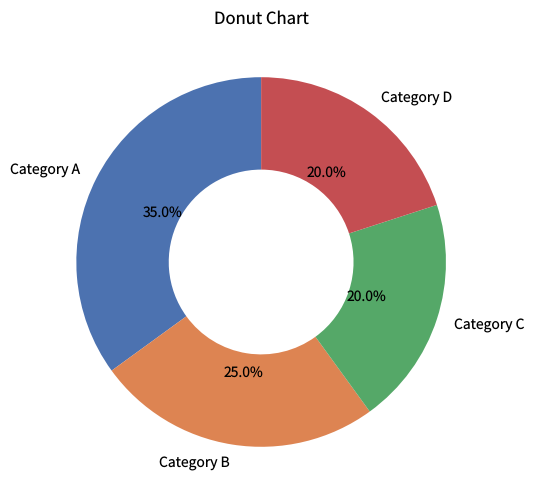

Source code (Python): (Note: this script raises an exception after producing the figure.)
"""donut-chart.py — Reference for examples/donut-chart.lisp"""
import matplotlib
matplotlib.use('Agg')
import matplotlib.pyplot as plt
import numpy as np

plt.rcParams['savefig.dpi'] = 100
plt.rcParams['text.hinting'] = 'none'
plt.rcParams['svg.fonttype'] = 'path'
plt.rcParams['pdf.fonttype'] = 42

sizes = [35, 25, 20, 20]
labels = ['Category A', 'Category B', 'Category C', 'Category D']
colors = ['#4C72B0', '#DD8452', '#55A868', '#C44E52']
fig, ax = plt.subplots(figsize=(8, 6))
ax.pie(sizes, labels=labels, colors=colors, autopct='%1.1f%%',
       wedgeprops=dict(width=0.5), startangle=90)
ax.set_title('Donut Chart')

plt.savefig('reference_images/donut-chart.png', dpi=100)
plt.savefig('reference_images/donut-chart.svg')
print('Saved reference_images/donut-chart.svg')
plt.savefig('reference_images/donut-chart.pdf')
print('Saved reference_images/donut-chart.pdf')
print('Saved reference_images/donut-chart.png')
plt.close('all')
